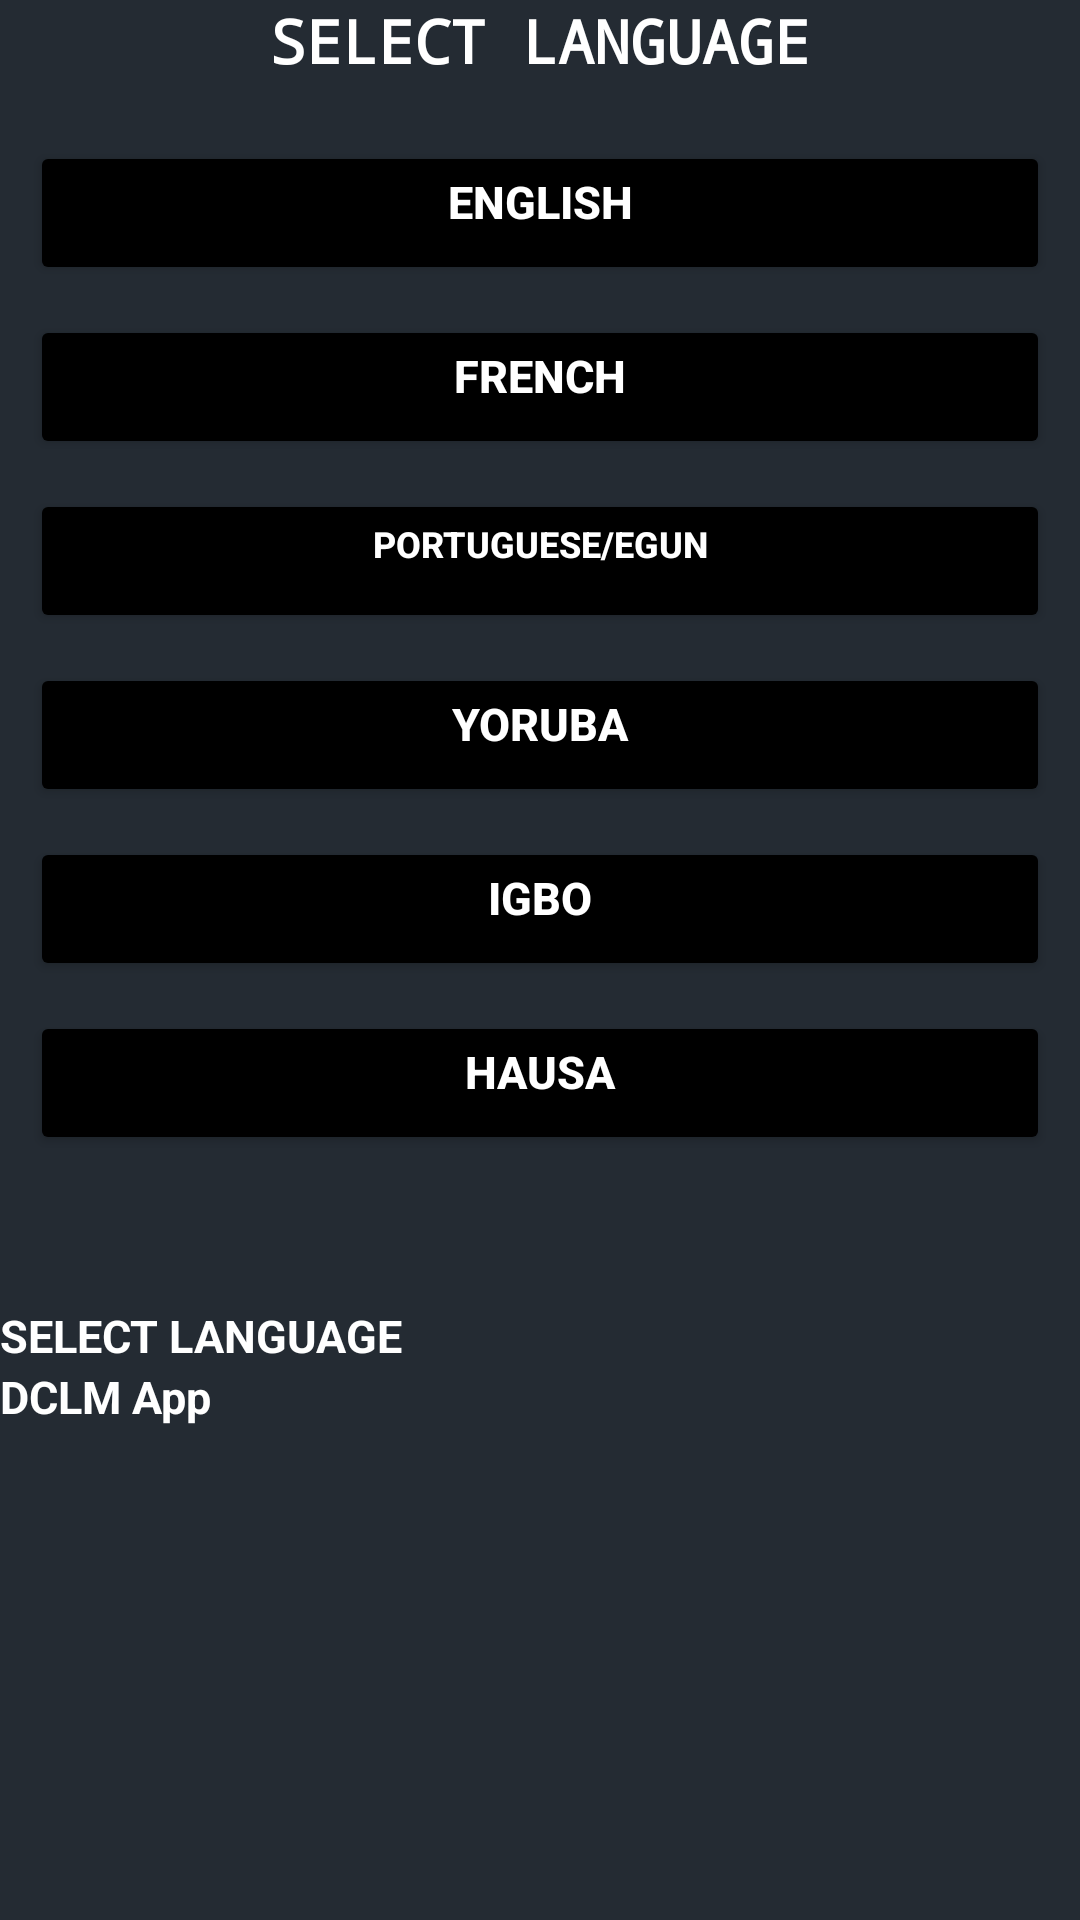

Layout XML and referenced resources for this Android screen:
<!-- AndroidManifest.xml: application theme Theme.DCLM -->
<!-- res/layout/fragment_language.xml -->
<?xml version="1.0" encoding="utf-8"?>
<layout xmlns:android="http://schemas.android.com/apk/res/android"
    xmlns:tools="http://schemas.android.com/tools">

    <ScrollView
        android:layout_width="match_parent"
        android:layout_height="wrap_content"
        android:background="#242b33"
        tools:context=".ui.LanguageSelection">


        <LinearLayout
            android:layout_width="match_parent"
            android:layout_height="wrap_content"
            android:orientation="vertical"
            android:layout_marginBottom="10dp">


            <TextView
                android:layout_width="match_parent"
                android:layout_height="wrap_content"
                android:layout_marginBottom="20sp"
                android:fontFamily="monospace"
                android:gravity="center_horizontal"
                android:text="@string/select_language"
                android:textAlignment="center"
                android:textColor="#fff"
                android:textSize="20sp"
                android:textStyle="bold" />

            <Button
                android:id="@+id/english"
                android:layout_width="match_parent"
                android:layout_height="wrap_content"
                android:layout_gravity="center"
                android:layout_marginStart="10dp"
                android:layout_marginLeft="10dp"
                android:layout_marginEnd="10dp"
                android:layout_marginRight="10dp"
                android:backgroundTint="@color/colorPrimary"
                android:gravity="center_horizontal"
                android:text="@string/select_english_language"
                android:textAlignment="center"
                android:textColor="#fff"
                android:textSize="15sp"
                android:textStyle="bold"
                tools:targetApi="lollipop" />


            <Button
                android:id="@+id/french"
                android:layout_width="match_parent"
                android:layout_height="wrap_content"
                android:layout_gravity="center"
                android:layout_marginStart="10dp"
                android:layout_marginLeft="10dp"
                android:layout_marginTop="10dp"
                android:layout_marginEnd="10dp"
                android:layout_marginRight="10dp"
                android:backgroundTint="@color/colorPrimary"
                android:gravity="center_horizontal"
                android:text="@string/select_french_language"
                android:textAlignment="center"
                android:textColor="#fff"
                android:textSize="15sp"
                android:textStyle="bold"
                tools:targetApi="lollipop" />

            <Button
                android:id="@+id/portugal"
                android:layout_width="match_parent"
                android:layout_height="wrap_content"
                android:layout_gravity="center"
                android:layout_marginStart="10dp"
                android:layout_marginLeft="10dp"
                android:layout_marginTop="10dp"
                android:layout_marginEnd="10dp"
                android:layout_marginRight="10dp"
                android:backgroundTint="@color/colorPrimary"
                android:gravity="center_horizontal"
                android:text="@string/select_portugal_language"
                android:textAlignment="center"
                android:textColor="#fff"
                android:textSize="12sp"
                android:textStyle="bold"
                tools:targetApi="lollipop" />


            <Button
                android:id="@+id/yoruba"
                android:layout_width="match_parent"
                android:layout_height="wrap_content"
                android:layout_gravity="center"
                android:layout_marginStart="10dp"
                android:layout_marginLeft="10dp"
                android:layout_marginTop="10dp"
                android:layout_marginEnd="10dp"
                android:layout_marginRight="10dp"
                android:backgroundTint="@color/colorPrimary"
                android:gravity="center_horizontal"
                android:text="@string/select_yoruba_language"
                android:textAlignment="center"
                android:textColor="#fff"
                android:textSize="15sp"
                android:textStyle="bold"
                tools:targetApi="lollipop" />

            <Button
                android:id="@+id/igbo"
                android:layout_width="match_parent"
                android:layout_height="wrap_content"
                android:layout_gravity="center"
                android:layout_marginStart="10dp"
                android:layout_marginLeft="10dp"
                android:layout_marginTop="10dp"
                android:layout_marginEnd="10dp"
                android:layout_marginRight="10dp"
                android:backgroundTint="@color/colorPrimary"
                android:gravity="center_horizontal"
                android:text="@string/select_igbo_language"
                android:textAlignment="center"
                android:textColor="#fff"
                android:textSize="15sp"
                android:textStyle="bold"
                tools:targetApi="lollipop" />

            <Button
                android:id="@+id/hausa"
                android:layout_width="match_parent"
                android:layout_height="wrap_content"
                android:layout_gravity="center"
                android:layout_marginStart="10dp"
                android:layout_marginLeft="10dp"
                android:layout_marginTop="10dp"
                android:layout_marginEnd="10dp"
                android:layout_marginRight="10dp"
                android:layout_marginBottom="10dp"
                android:backgroundTint="@color/colorPrimary"
                android:gravity="center_horizontal"
                android:text="@string/select_hausa_language"
                android:textAlignment="center"
                android:textColor="#fff"
                android:textSize="15sp"
                android:textStyle="bold"
                tools:targetApi="lollipop" />


            <TextView
                android:id="@+id/language"
                android:layout_width="wrap_content"
                android:layout_height="wrap_content"
                android:layout_marginTop="40dp"
                android:text="@string/select_language"
                android:textColor="#fff"
                android:textSize="15sp"
                android:textStyle="bold" />

            <TextView
                android:layout_width="wrap_content"
                android:layout_height="wrap_content"
                android:text="@string/app_name"
                android:textColor="#fff"
                android:textSize="15sp"
                android:textStyle="bold" />


        </LinearLayout>

    </ScrollView>
</layout>
<!-- resources referenced by this layout -->
<resources>
  <color name="colorPrimary">#000</color>
  <string name="app_name" translatable="false">DCLM App</string>
  <string name="select_english_language">ENGLISH</string>
  <string name="select_french_language">FRENCH</string>
  <string name="select_hausa_language">HAUSA</string>
  <string name="select_igbo_language">IGBO</string>
  <string name="select_language">SELECT LANGUAGE</string>
  <string name="select_portugal_language">PORTUGUESE/EGUN</string>
  <string name="select_yoruba_language">YORUBA</string>
  <style name="Theme.DCLM" parent="Theme.MaterialComponents.Light.DarkActionBar">
          
          <item name="colorPrimary">@color/colorPrimary</item>
          <item name="colorPrimaryDark">@color/colorPrimaryDark</item>
          <item name="colorAccent">@color/colorAccent</item>
          <item name="android:textColorPrimary">@color/colorAccent</item>
          
          <item name="android:actionMenuTextColor">@android:color/black</item>
      </style>
  <color name="colorPrimaryDark">#000</color>
  <color name="colorAccent">#6A6767</color>
</resources>
